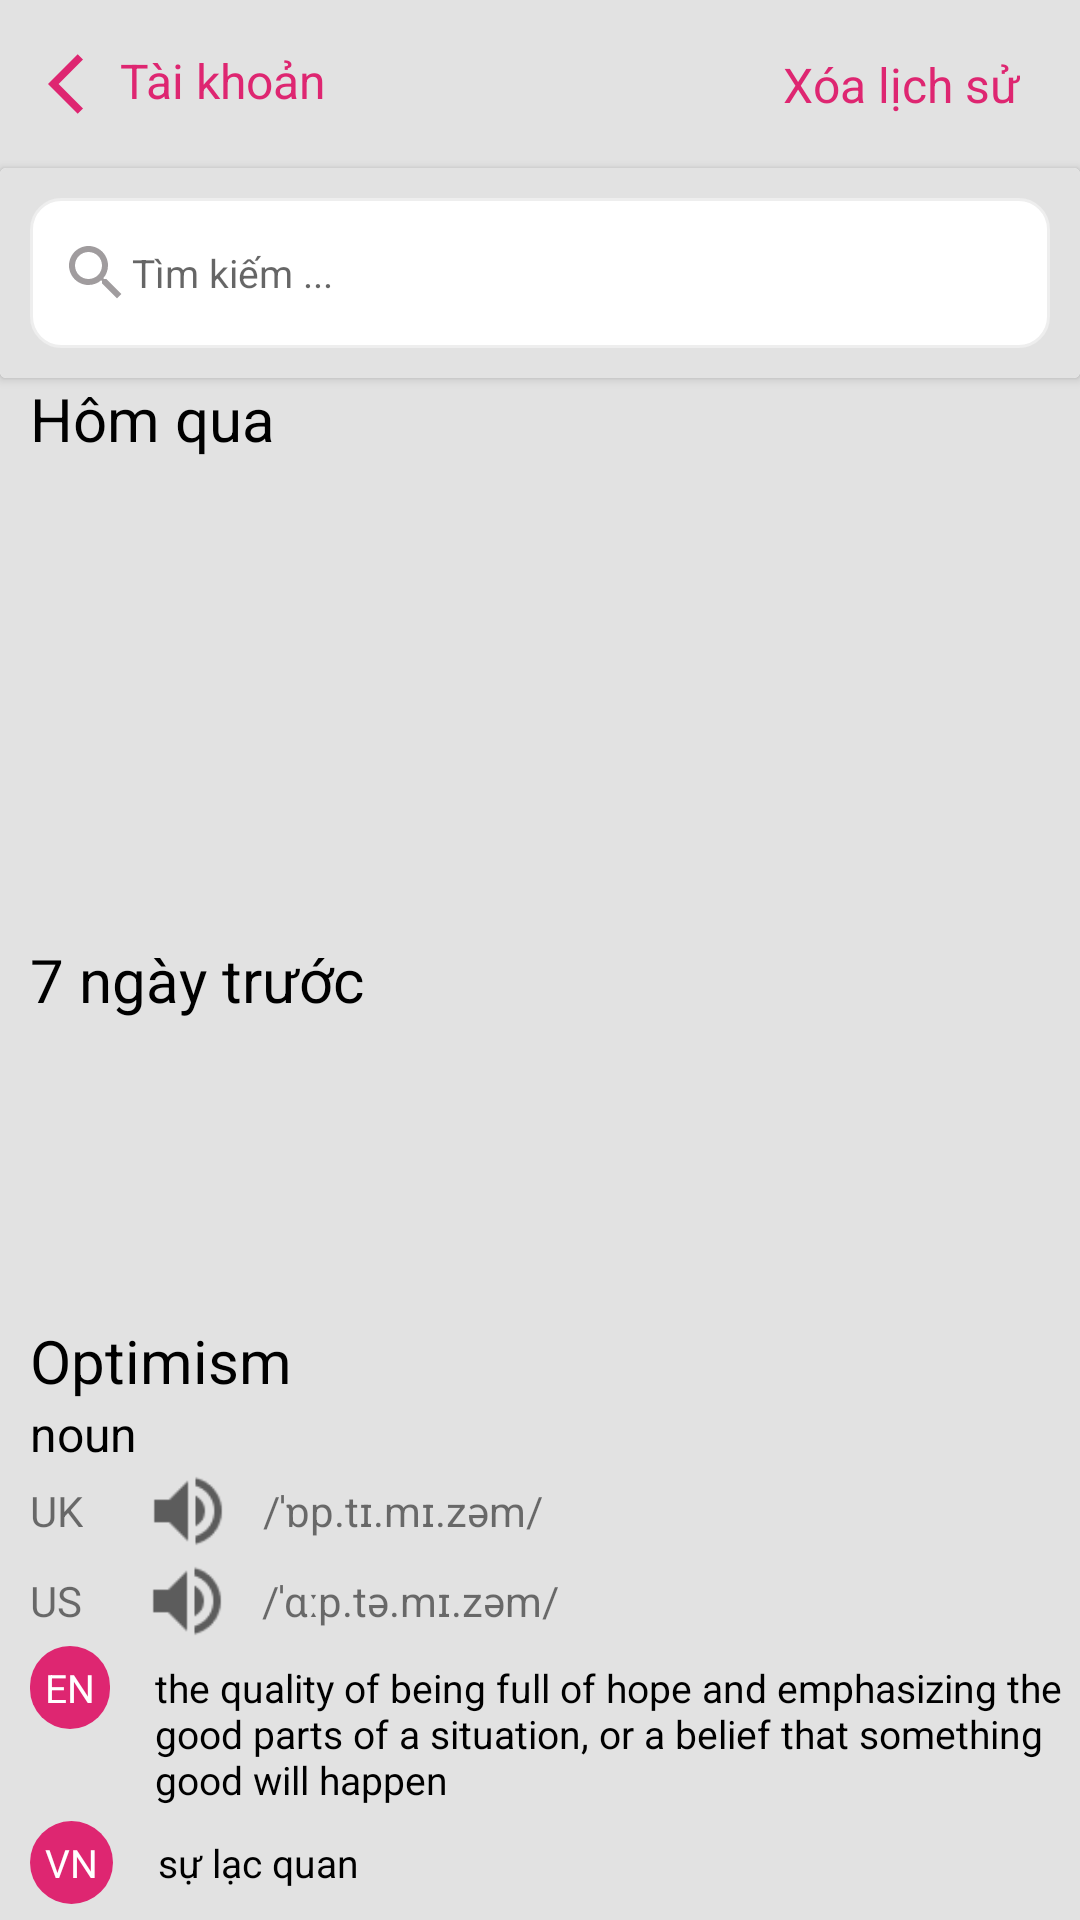

Write the Android layout XML for this screen, with the resource values it uses.
<!-- AndroidManifest.xml: application theme Theme.Dosa -->
<!-- res/layout/activity_main8.xml -->
<?xml version="1.0" encoding="utf-8"?>
<androidx.constraintlayout.widget.ConstraintLayout xmlns:android="http://schemas.android.com/apk/res/android"
    xmlns:app="http://schemas.android.com/apk/res-auto"
    xmlns:tools="http://schemas.android.com/tools"
    android:layout_width="match_parent"
    android:layout_height="match_parent"
    android:background="#E2E2E2"
    tools:context=".ui.Activity.LookupHistoryActivity">

    <androidx.appcompat.widget.Toolbar
        android:id="@+id/toolbar"
        android:layout_width="match_parent"
        android:layout_height="?actionBarSize"
        app:layout_constraintLeft_toLeftOf="parent"
        app:layout_constraintTop_toTopOf="parent">

        <androidx.constraintlayout.widget.ConstraintLayout
            android:layout_width="match_parent"
            android:layout_height="match_parent">

            <TextView
                android:layout_width="wrap_content"
                android:layout_height="wrap_content"
                android:drawableLeft="@drawable/baseline_arrow_back_ios_24"
                android:text="@string/account"
                android:textColor="#DE2671"
                android:textSize="16sp"
                app:layout_constraintBottom_toBottomOf="parent"
                app:layout_constraintLeft_toLeftOf="parent"
                app:layout_constraintTop_toTopOf="parent" />

            <TextView
                android:layout_width="wrap_content"
                android:layout_height="wrap_content"
                android:layout_marginRight="20dp"
                android:text="@string/removehistory"
                android:textColor="#DE2671"
                android:textSize="16sp"
                app:layout_constraintBottom_toBottomOf="parent"
                app:layout_constraintRight_toRightOf="parent"
                app:layout_constraintTop_toTopOf="parent" />

        </androidx.constraintlayout.widget.ConstraintLayout>

    </androidx.appcompat.widget.Toolbar>

    <androidx.cardview.widget.CardView
        android:id="@+id/cardView"
        android:layout_width="match_parent"
        android:layout_height="wrap_content"
        app:layout_constraintLeft_toLeftOf="parent"
        app:layout_constraintTop_toBottomOf="@id/toolbar">

        <LinearLayout
            android:layout_width="match_parent"
            android:layout_height="wrap_content"
            android:background="#E2E2E2"
            android:orientation="vertical"
            android:padding="10dp">

            <EditText
                android:layout_width="match_parent"
                android:layout_height="50dp"
                android:layout_gravity="center_vertical"
                android:background="@drawable/custom_search"
                android:drawableLeft="@drawable/baseline_search_24"
                android:gravity="center_vertical"
                android:hint="@string/search"
                android:paddingLeft="10dp"
                android:textColor="@color/black"
                android:textSize="13sp" />
        </LinearLayout>

    </androidx.cardview.widget.CardView>

    <TextView
        android:id="@+id/txtYesterday"
        android:layout_width="wrap_content"
        android:layout_height="wrap_content"
        android:layout_marginLeft="10dp"
        android:text="@string/yesterday"
        android:textColor="@color/black"
        android:textSize="20sp"
        app:layout_constraintLeft_toLeftOf="parent"
        app:layout_constraintTop_toBottomOf="@id/cardView" />

    <androidx.recyclerview.widget.RecyclerView
        android:id="@+id/rcvWordList"
        android:layout_width="match_parent"
        android:layout_height="150dp"
        android:layout_margin="10dp"
        app:layout_constraintLeft_toLeftOf="parent"
        app:layout_constraintTop_toBottomOf="@id/txtYesterday" />

    <TextView
        android:id="@+id/txt7Day"
        android:layout_width="wrap_content"
        android:layout_height="wrap_content"
        android:layout_marginLeft="10dp"
        android:text="@string/sevenday"
        android:textColor="@color/black"
        android:textSize="20sp"
        app:layout_constraintLeft_toLeftOf="parent"
        app:layout_constraintTop_toBottomOf="@id/rcvWordList" />

    <androidx.recyclerview.widget.RecyclerView
        android:id="@+id/recyclerView7Yesterday"
        android:layout_width="match_parent"
        android:layout_height="0dp"
        android:layout_margin="10dp"
        app:layout_constraintBottom_toTopOf="@id/contraintLayout"
        app:layout_constraintLeft_toLeftOf="parent"
        app:layout_constraintTop_toBottomOf="@id/txt7Day" />

    <androidx.constraintlayout.widget.ConstraintLayout
        android:id="@+id/contraintLayout"
        android:layout_width="match_parent"
        android:layout_height="210dp"
        android:background="@drawable/custom_background"
        app:layout_constraintBottom_toBottomOf="parent"
        app:layout_constraintLeft_toLeftOf="parent">

        <TextView
            android:id="@+id/txtWord"
            android:layout_width="wrap_content"
            android:layout_height="wrap_content"
            android:layout_margin="10dp"
            android:text="@string/Optimism"
            android:textColor="@color/black"
            android:textSize="20sp"
            app:layout_constraintLeft_toLeftOf="parent"
            app:layout_constraintTop_toTopOf="parent" />

        <TextView
            android:id="@+id/txtNoun"
            android:layout_width="wrap_content"
            android:layout_height="wrap_content"
            android:layout_marginLeft="10dp"
            android:text="@string/noun"
            android:textColor="@color/black"
            android:textSize="16sp"
            app:layout_constraintLeft_toLeftOf="parent"
            app:layout_constraintTop_toBottomOf="@id/txtWord" />

        <LinearLayout
            android:id="@+id/layoutUKIPAHistory"
            android:layout_width="match_parent"
            android:layout_height="wrap_content"
            android:layout_marginLeft="10dp"
            android:orientation="horizontal"
            app:layout_constraintLeft_toLeftOf="parent"
            app:layout_constraintTop_toBottomOf="@id/txtNoun">

            <TextView
                android:layout_width="wrap_content"
                android:layout_height="wrap_content"
                android:layout_gravity="center_vertical"
                android:text="@string/UK" />

            <ImageView
                android:layout_width="30dp"
                android:layout_height="30dp"
                android:layout_gravity="center_vertical"
                android:layout_marginLeft="20dp"
                android:src="@drawable/img_30" />

            <TextView
                android:layout_width="wrap_content"
                android:layout_height="wrap_content"
                android:layout_gravity="center_vertical"
                android:layout_marginLeft="10dp"
                android:text="/ˈɒp.tɪ.mɪ.zəm/" />

        </LinearLayout>

        <LinearLayout
            android:id="@+id/layoutUSIPAHistory"
            android:layout_width="match_parent"
            android:layout_height="wrap_content"
            android:layout_marginLeft="10dp"
            android:orientation="horizontal"
            app:layout_constraintLeft_toLeftOf="parent"
            app:layout_constraintTop_toBottomOf="@id/layoutUKIPAHistory">

            <TextView
                android:layout_width="wrap_content"
                android:layout_height="wrap_content"
                android:layout_gravity="center_vertical"
                android:text="US" />

            <ImageView
                android:layout_width="30dp"
                android:layout_height="30dp"
                android:layout_gravity="center_vertical"
                android:layout_marginLeft="20dp"
                android:src="@drawable/img_30" />

            <TextView
                android:layout_width="wrap_content"
                android:layout_height="wrap_content"
                android:layout_gravity="center_vertical"
                android:layout_marginLeft="10dp"
                android:text="/ˈɑːp.tə.mɪ.zəm/" />

        </LinearLayout>

        <LinearLayout
            android:id="@+id/linear3"
            android:layout_width="wrap_content"
            android:layout_height="wrap_content"
            android:orientation="horizontal"
            app:layout_constraintLeft_toLeftOf="parent"
            app:layout_constraintTop_toBottomOf="@id/layoutUSIPAHistory">

            <TextView
                android:layout_marginLeft="10dp"
                android:textColor="@color/white"
                android:textSize="13sp"
                android:padding="5dp"
                android:text="@string/EN"
                android:background="@drawable/custtom_btn"
                android:layout_width="wrap_content"
                android:layout_height="wrap_content"/>
            <TextView
                android:layout_marginLeft="10dp"
                android:textSize="13sp"
                android:padding="5dp"
                android:textColor="@color/black"
                android:text="the quality of being full of hope and emphasizing the good parts of a situation, or a belief that something good will happen"
                android:layout_width="wrap_content"
                android:layout_height="wrap_content"/>

        </LinearLayout>


        <LinearLayout
            android:id="@+id/linear4"
            android:layout_width="wrap_content"
            android:layout_height="wrap_content"
            android:orientation="horizontal"
            app:layout_constraintLeft_toLeftOf="parent"
            app:layout_constraintTop_toBottomOf="@id/linear3">

            <TextView
                android:layout_marginLeft="10dp"
                android:textColor="@color/white"
                android:textSize="13sp"
                android:padding="5dp"
                android:text="@string/VN"
                android:background="@drawable/custtom_btn"
                android:layout_width="wrap_content"
                android:layout_height="wrap_content"/>
            <TextView
                android:layout_marginLeft="10dp"
                android:textSize="13sp"
                android:padding="5dp"
                android:textColor="@color/black"
                android:text="sự lạc quan"
                android:layout_width="wrap_content"
                android:layout_height="wrap_content"/>

        </LinearLayout>


    </androidx.constraintlayout.widget.ConstraintLayout>

</androidx.constraintlayout.widget.ConstraintLayout>
<!-- resources referenced by this layout -->
<resources>
  <color name="black">#FF000000</color>
  <color name="white">#FFFFFFFF</color>
  <!-- drawable baseline_arrow_back_ios_24 (drawable) -->
  <vector android:autoMirrored="true" android:height="24dp"
      android:tint="#DE2671" android:viewportHeight="24"
      android:viewportWidth="24" android:width="24dp" xmlns:android="http://schemas.android.com/apk/res/android">
      <path android:fillColor="@android:color/white" android:pathData="M11.67,3.87L9.9,2.1 0,12l9.9,9.9 1.77,-1.77L3.54,12z"/>
  </vector>
  <!-- drawable baseline_search_24 (drawable) -->
  <vector android:height="24dp" android:tint="#A09C9E"
      android:viewportHeight="24" android:viewportWidth="24"
      android:width="24dp" xmlns:android="http://schemas.android.com/apk/res/android">
      <path android:fillColor="@android:color/white" android:pathData="M15.5,14h-0.79l-0.28,-0.27C15.41,12.59 16,11.11 16,9.5 16,5.91 13.09,3 9.5,3S3,5.91 3,9.5 5.91,16 9.5,16c1.61,0 3.09,-0.59 4.23,-1.57l0.27,0.28v0.79l5,4.99L20.49,19l-4.99,-5zM9.5,14C7.01,14 5,11.99 5,9.5S7.01,5 9.5,5 14,7.01 14,9.5 11.99,14 9.5,14z"/>
  </vector>
  <!-- drawable custom_search (drawable) -->
  <?xml version="1.0" encoding="utf-8"?>
  <shape xmlns:android="http://schemas.android.com/apk/res/android"
      android:shape="rectangle">
  
      <solid android:color="@color/white"/>
      <stroke android:color="#EEEEEE" android:width="1dp"/>
      <corners android:radius="10dp"/>
  
  </shape>
  <!-- drawable custtom_btn (drawable) -->
  <?xml version="1.0" encoding="utf-8"?>
  <shape xmlns:android="http://schemas.android.com/apk/res/android"
      android:shape="rectangle">
  
      <solid android:color="#DE2671"/>
      <corners android:radius="20dp"/>
  
  </shape>
  <!-- drawable img_30: png bitmap (drawable, 604 bytes) -->
  <string name="EN">EN</string>
  <string name="Optimism">Optimism</string>
  <string name="UK">UK</string>
  <string name="VN">VN</string>
  <string name="account">Tài khoản</string>
  <string name="noun">noun</string>
  <string name="removehistory">Xóa lịch sử</string>
  <string name="search">Tìm kiếm ...</string>
  <string name="sevenday">7 ngày trước</string>
  <string name="yesterday">Hôm qua</string>
  <style name="Theme.Dosa" parent="Theme.MaterialComponents.DayNight.NoActionBar">
          
          <item name="colorPrimary">@color/primary</item>
          <item name="colorPrimaryVariant">@color/primary</item>
          <item name="colorOnPrimary">@color/white</item>
          
          <item name="colorSecondary">@color/teal_200</item>
          <item name="colorSecondaryVariant">@color/teal_700</item>
          <item name="colorOnSecondary">@color/black</item>
          
          <item name="android:statusBarColor">?attr/colorPrimaryVariant</item>
          
      </style>
  <color name="primary">#DE2671</color>
  <color name="teal_200">#FF03DAC5</color>
  <color name="teal_700">#FF018786</color>
</resources>
